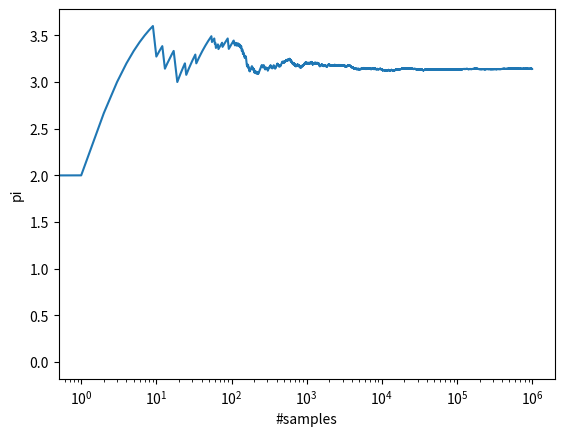
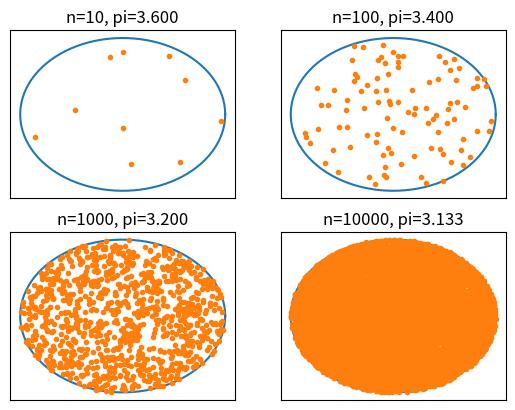

Reproduce these figures in Python, in order.
# -*- coding: utf-8 -*-
"""
Created on Tue Apr 23 11:17:56 2019

[redacted]
"""
import numpy as np
import matplotlib.pyplot as plt

np.random.seed(7)
n = 1000000
#create a million random numbers for x and y
x_axis = np.random.uniform(-1,1,n)
y_axis = np.random.uniform(-1,1,n)
#create lists
inside_circle = []
pi_approx = []
inside_circle_graphx = []
inside_circle_graphy = []
num = np.arange(1,n+1)

#count points inside unit circle
for i in range(n):
    if x_axis[i]**2+y_axis[i]**2 <= 1:
        inside_circle.append(1)
        inside_circle_graphx.append(x_axis[i])
        inside_circle_graphy.append(y_axis[i])
    else:
        inside_circle.append(0)
#add sum of ones to pi approx list at that spot in list
pi_approx.append(inside_circle[0])
for i in range(n):
     pi_approx.append(pi_approx[i]+inside_circle[i])
pi_approx.remove(pi_approx[0])
#turn numbers into pi approximates
for i in range(n):
    pi_approx[i]=pi_approx[i]*(4/num[i])

print("Using 1 samples, pi is "+str(pi_approx[0]))
print("Using 10 samples, pi is "+str(pi_approx[9]))
print("Using 100 samples, pi is "+str(pi_approx[99]))
print("Using 1000 samples, pi is "+str(pi_approx[999]))
print("Using 10000 samples, pi is "+str(pi_approx[9999]))
print("Using 100000 samples, pi is "+str(pi_approx[99999]))
print("Using 1000000 samples, pi is "+str(pi_approx[999999]))
  
#graph each figure
plt.figure(0)
x = np.linspace(0,n,n)
plt.plot(pi_approx)
plt.xscale("log")
plt.xlabel("#samples")
plt.ylabel("pi")

plt.figure(1)
theta=np.linspace(0,2*np.pi,100)
x=np.cos(theta)
y=np.sin(theta)

plt.subplot(2,2,1)
plt.plot(x,y)
plt.plot(inside_circle_graphx[:10],inside_circle_graphy[:10], '.')
plt.xticks([])
plt.yticks([])
plt.title("n=10, pi=%.3f"%pi_approx[9])

plt.subplot(2,2,2)
plt.plot(x,y)
plt.plot(inside_circle_graphx[:100],inside_circle_graphy[:100], '.')
plt.xticks([])
plt.yticks([])
plt.title("n=100, pi=%.3f"%pi_approx[99])

plt.subplot(2,2,3)
plt.plot(x,y)
plt.plot(inside_circle_graphx[:1000],inside_circle_graphy[:1000], '.')
plt.xticks([])
plt.yticks([])
plt.title("n=1000, pi=%.3f"%pi_approx[999])

plt.subplot(2,2,4)
plt.plot(x,y)
plt.plot(inside_circle_graphx[:10000],inside_circle_graphy[:10000], '.')
plt.xticks([])
plt.yticks([])
plt.title("n=10000, pi=%.3f"%pi_approx[9999])
plt.show(0)
plt.show(1)
